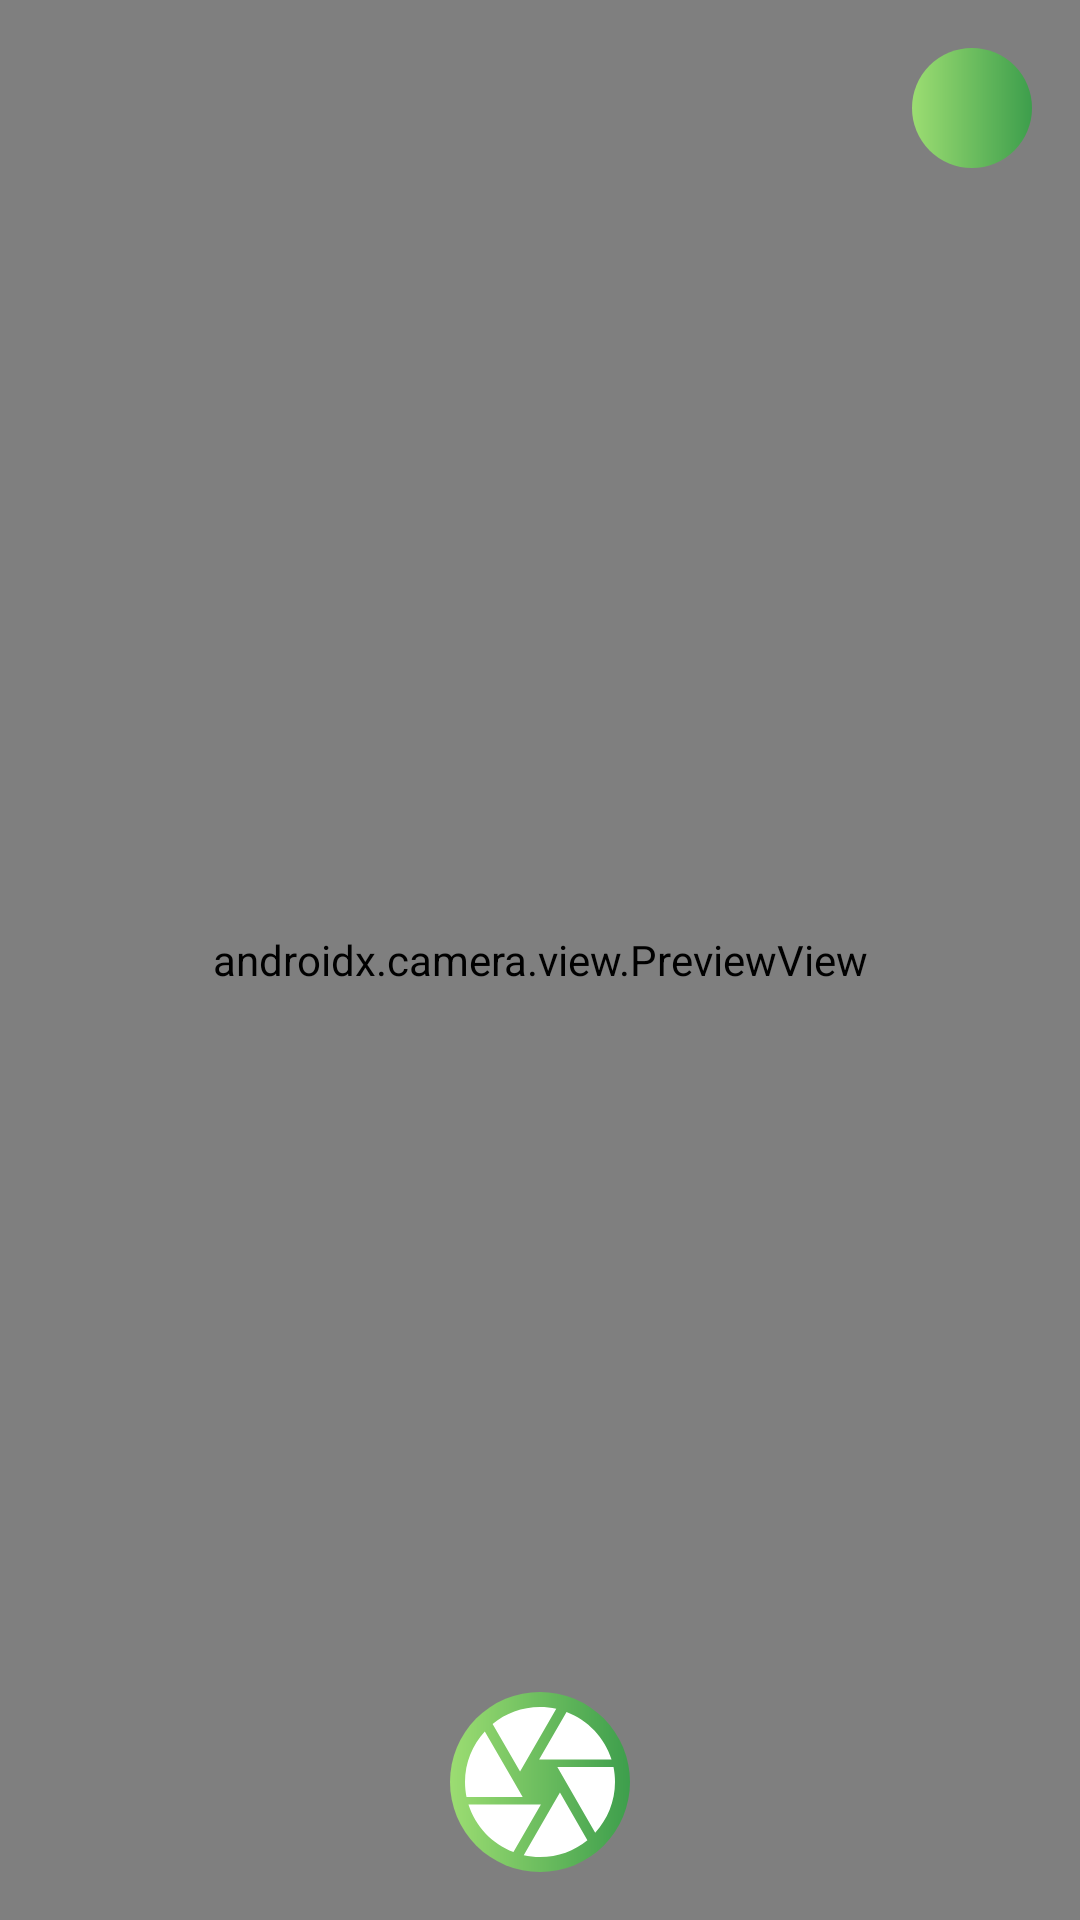

Reconstruct the res/layout file that produces this screen, plus the resources it refers to.
<!-- AndroidManifest.xml: application theme Theme.BangkitCapstoneProject -->
<!-- res/layout/activity_camera.xml -->
<?xml version="1.0" encoding="utf-8"?>
<androidx.constraintlayout.widget.ConstraintLayout xmlns:android="http://schemas.android.com/apk/res/android"
    xmlns:app="http://schemas.android.com/apk/res-auto"
    xmlns:tools="http://schemas.android.com/tools"
    android:layout_width="match_parent"
    android:layout_height="match_parent"
    tools:context=".CameraActivity">

    <androidx.camera.view.PreviewView
        android:id="@+id/viewFinder"
        android:layout_width="match_parent"
        android:layout_height="match_parent" />

    <ImageView
        android:id="@+id/captureImage"
        android:layout_width="60dp"
        android:layout_height="60dp"
        android:layout_marginBottom="16dp"
        app:layout_constraintBottom_toBottomOf="parent"
        app:layout_constraintEnd_toEndOf="parent"
        app:layout_constraintStart_toStartOf="parent"
        android:background="@drawable/custom_button1"
        app:srcCompat="@drawable/ic_baseline_camera" />

    <ImageView
        android:id="@+id/flash"
        android:layout_width="40dp"
        android:layout_height="40dp"
        android:layout_marginTop="16dp"
        android:layout_marginEnd="16dp"
        app:layout_constraintEnd_toEndOf="@+id/viewFinder"
        app:layout_constraintTop_toTopOf="parent"
        android:background="@drawable/custom_button1"
        app:srcCompat="@drawable/ic_baseline_flash" />

</androidx.constraintlayout.widget.ConstraintLayout>
<!-- resources referenced by this layout -->
<resources>
  <!-- drawable custom_button1 (drawable) -->
  <?xml version="1.0" encoding="utf-8"?>
  <shape xmlns:android="http://schemas.android.com/apk/res/android" android:shape="rectangle">
      <gradient android:startColor="#9CDD72" android:endColor="#3D9E4C" android:type="linear"/>
      <corners android:radius="80dp"/>
  
  </shape>
  <!-- drawable ic_baseline_camera (drawable) -->
  <vector android:height="50dp" android:tint="#FFFFFF"
      android:viewportHeight="24" android:viewportWidth="24"
      android:width="50dp" xmlns:android="http://schemas.android.com/apk/res/android">
      <path android:fillColor="@android:color/white" android:pathData="M9.4,10.5l4.77,-8.26C13.47,2.09 12.75,2 12,2c-2.4,0 -4.6,0.85 -6.32,2.25l3.66,6.35 0.06,-0.1zM21.54,9c-0.92,-2.92 -3.15,-5.26 -6,-6.34L11.88,9h9.66zM21.8,10h-7.49l0.29,0.5 4.76,8.25C21,16.97 22,14.61 22,12c0,-0.69 -0.07,-1.35 -0.2,-2zM8.54,12l-3.9,-6.75C3.01,7.03 2,9.39 2,12c0,0.69 0.07,1.35 0.2,2h7.49l-1.15,-2zM2.46,15c0.92,2.92 3.15,5.26 6,6.34L12.12,15L2.46,15zM13.73,15l-3.9,6.76c0.7,0.15 1.42,0.24 2.17,0.24 2.4,0 4.6,-0.85 6.32,-2.25l-3.66,-6.35 -0.93,1.6z"/>
  </vector>
  <style name="Theme.BangkitCapstoneProject" parent="Theme.MaterialComponents.DayNight.DarkActionBar">
          
          <item name="colorPrimary">@color/purple_500</item>
          <item name="colorPrimaryVariant">@color/purple_700</item>
          <item name="colorOnPrimary">@color/white</item>
          
          <item name="colorSecondary">@color/teal_200</item>
          <item name="colorSecondaryVariant">@color/teal_700</item>
          <item name="colorOnSecondary">@color/black</item>
          
          <item name="android:statusBarColor" tools:targetApi="l">?attr/colorPrimaryVariant</item>
          
      </style>
  <color name="purple_500">#FF6200EE</color>
  <color name="purple_700">#FF3700B3</color>
  <color name="white">#FFFFFFFF</color>
  <color name="teal_200">#FF03DAC5</color>
  <color name="teal_700">#FF018786</color>
  <color name="black">#FF000000</color>
</resources>
